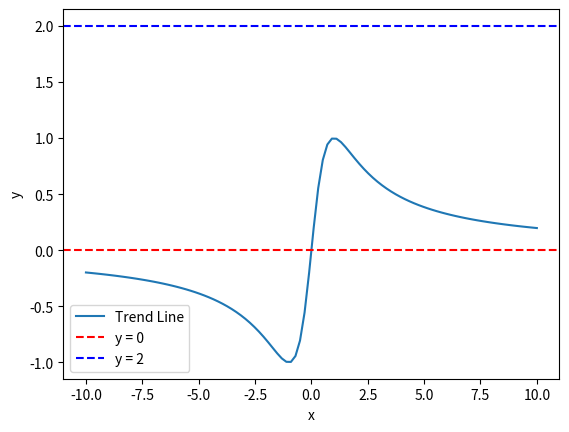

The script that saved this image:
import numpy as np
import matplotlib.pyplot as plt

# Generate x values
x = np.linspace(-10, 10, 100)

# Define the function for the trend line
def trend_line(x):
    return (2 * x) / (x**2 + 1)

# Calculate y values using the trend line function
y = trend_line(x)

# Plot the trend line
plt.plot(x, y, label='Trend Line')

# Set y-asymptotes at y = 0 and y = 2
plt.axhline(y=0, color='red', linestyle='--', label='y = 0')
plt.axhline(y=2, color='blue', linestyle='--', label='y = 2')

# Add labels and legend
plt.xlabel('x')
plt.ylabel('y')
plt.legend()

# Show the plot
plt.show()
